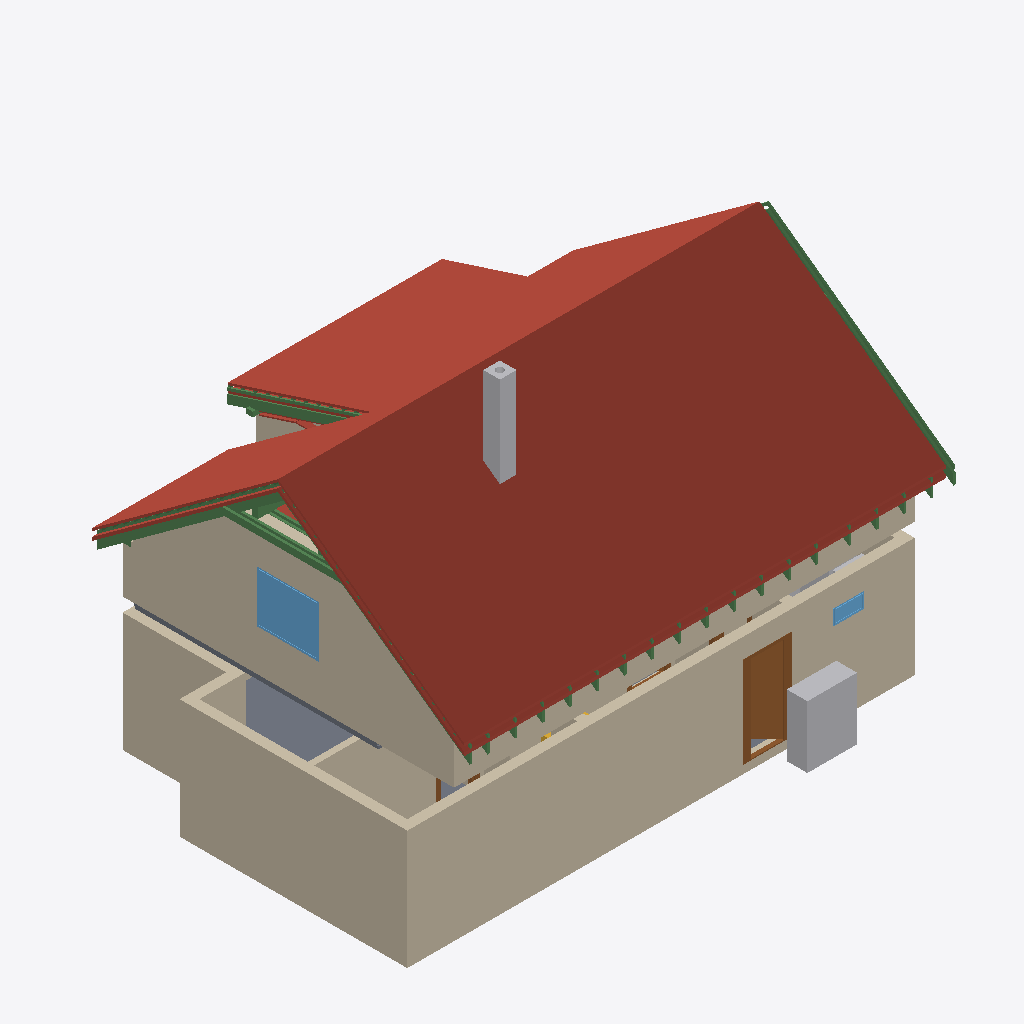
Isometric view of an IFC building model (IFC-SPF (STEP), schema IFC4, length unit metre), seen from the south-west, elements coloured by IFC class: 30 beams (green), 21 roofs (red-brown), 14 walls (beige), 5 other elements (light grey), 4 doors (brown), 2 slabs (grey), 2 windows (light blue), 1 stair (yellow).
Extent 12.8 m × 9.2 m × 8.8 m (x, y, z). Storeys (12): Ground floor at 0.00 m; Upper floor at 3.21 m; Roof - -1: 40 mm thermal insulation at 3.21 m; Roof - -2: Vapour barrier at 3.21 m; Roof - -3: Gypsum plasterboard at 3.21 m; Roof - 0: Rafters at 3.21 m; Roof - 0a: Collar ties at 3.21 m; Roof - +1: Wood fiberboard at 3.21 m; Roof - +2: Underlay at 3.21 m; Roof - +3: Counter-battens at 3.21 m; Roof - +4: Tile battens at 3.21 m; Roof - +5: Tiles at 3.21 m. Elements (351): 239 IfcBeam, 58 IfcSlab, 18 IfcWall, 15 IfcFurniture, 7 IfcDoor, 7 IfcWindow, 3 IfcSanitaryTerminal, 3 IfcStair, 1 IfcChimney.

HEADER;
FILE_DESCRIPTION(('ViewDefinition[DesignTransferView]'),'2;1');
FILE_NAME('/dev/null','2026-08-30T20:20:35+02:00',(''),(''),'IfcOpenShell 0.8.5','IfcOpenShell 0.8.5','Nobody');
FILE_SCHEMA(('IFC4'));
ENDSEC;
DATA;
#1=IFCPROJECT('3LHEVk0fDAXBSTd$bLsSTN',$,'My house',$,$,$,$,(#10,#15),#5);
#19=IFCSITE('0zvdre9Q5DwB0LH1e0iI19',$,'Site',$,$,#27,$,$,$,$,$,$,$,$);
#20=IFCBUILDING('087QVOvnz0OfRq6Y$Cx2hG',$,'My house',$,$,#32,$,$,$,$,$,$);
#33=IFCBUILDINGSTOREY('0dcoa56Dz55Qr9CbRiNsx1',$,'Ground floor',$,$,#39,$,$,$,0.0);
#40=IFCBUILDINGSTOREY('3koaTU_p1FSPiTlvA0SGE3',$,'Upper floor',$,$,#45,$,$,$,3.21);
#12877=IFCBUILDINGSTOREY('2wWSdbiyDFSeB8zsSZGPnV',$,'Roof - -1: 40 mm thermal insulation','Visibility container for Thermal insulation 40 mm','ROOF_LAYER',#12882,$,$,$,3.21);
#12883=IFCBUILDINGSTOREY('0BADRfSw5ARfbbs5JoRbfG',$,'Roof - -2: Vapour barrier','Visibility container for Vapour barrier','ROOF_LAYER',#12888,$,$,$,3.21);
#12889=IFCBUILDINGSTOREY('1ZQc_brnL0TfnaBvy5A4CD',$,'Roof - -3: Gypsum plasterboard','Visibility container for Gypsum plasterboard','ROOF_LAYER',#12894,$,$,$,3.21);
#12895=IFCBUILDINGSTOREY('1ivTZFDnrAdgNxvFIbbPVU',$,'Roof - 0: Rafters','Visibility container for Rafters','ROOF_LAYER',#12900,$,$,$,3.21);
#12901=IFCBUILDINGSTOREY('3CqZbU2OHD7eRdHR6BtXys',$,'Roof - 0a: Collar ties','Visibility container for Collar ties','ROOF_LAYER',#12906,$,$,$,3.21);
#12907=IFCBUILDINGSTOREY('2zLj1kMXX1RQx9pIykZk$V',$,'Roof - +1: Wood fiberboard','Visibility container for Wood fiberboard','ROOF_LAYER',#12912,$,$,$,3.21);
#12913=IFCBUILDINGSTOREY('2mbgb5FZ98pvsSuzpJ8HVP',$,'Roof - +2: Underlay','Visibility container for Roofing underlay','ROOF_LAYER',#12918,$,$,$,3.21);
#12919=IFCBUILDINGSTOREY('2H1xkuKeLA7gFbd6_eGoxe',$,'Roof - +3: Counter-battens','Visibility container for Counter-battens','ROOF_LAYER',#12924,$,$,$,3.21);
#12925=IFCBUILDINGSTOREY('0U3I1$WhXA4fxsl6jfK$ta',$,'Roof - +4: Tile battens','Visibility container for Tile battens','ROOF_LAYER',#12930,$,$,$,3.21);
#12931=IFCBUILDINGSTOREY('2i27rdrNbEY806LulMNqOm',$,'Roof - +5: Tiles','Visibility container for Roof tiles','ROOF_LAYER',#12936,$,$,$,3.21);
#13636=IFCSLAB('2VI$QGD$L2F9ckQDCJ5VhD',$,'Street middle roof tiles',$,$,#13680,#13666,$,.ROOF.);
#97=IFCWALL('0rXOJ$OX5BORSV7nZiAwk$',$,'Wall 1',$,$,#107,#118,$,$);
#13276=IFCSLAB('2Va6m2IOLARvDCr9exOn6Y',$,'Street left roof tiles',$,$,#13326,#13306,$,.ROOF.);
#13990=IFCSLAB('0Ou0Qo3UHD$9feKkPbsYa6',$,'Street right roof tiles',$,$,#14034,#14020,$,.ROOF.);
#173=IFCWALL('00_lEVRzH6iAxDILmztwCx',$,'Wall 4',$,$,#182,#193,$,$);
#11498=IFCWALL('2sIo3VgoTCdBawAhlHX4zq',$,'Wall 4',$,$,#11507,#11542,$,$);
#15187=IFCSLAB('3LMvGawUb87uKbjYqG1oK7',$,'Dormer roof tiles',$,$,#15231,#15217,$,.ROOF.);
#11448=IFCWALL('0Z0Ucipdv6VeknQxmzEDnD',$,'Wall 2',$,$,#11457,#11468,$,$);
#223=IFCWALL('3XTun$PN5CJhuK1Tclwqnz',$,'Wall 6',$,$,#232,#243,$,$);
#14344=IFCSLAB('3uJtudxvj4xg$TG0eLBkX5',$,'Garden left roof tiles',$,$,#14388,#14374,$,.ROOF.);
#1542=IFCFURNITURE('2CIxdbJWj6OREYAoJQ_Cqe',$,'TČ',$,'TČ',#1547,#1554,$,.USERDEFINED.);
#14698=IFCSLAB('0f2UgKvmrERhmP0xMxLSvr',$,'Garden right roof tiles',$,$,#14742,#14728,$,.ROOF.);
#1297=IFCWALL('1BM9HGJTj6QRZEkVsgTRn_',$,'Wall 9',$,$,#1307,#1318,$,$);
#71=IFCSLAB('05S3LeZB91KQu6FcXPIkYD',$,'Ground-floor build-up',$,$,#77,#84,$,.FLOOR.);
#609=IFCDOOR('14i0H7RIjCXwIQ6xygNH2B',$,'Door 1',$,$,#730,#619,$,2.175,0.9,.DOOR.,.SINGLE_SWING_RIGHT.,$);
#12748=IFCWINDOW('3pjuXpPMr2bxUEDO72TqF0',$,'Window 3',$,$,#12825,#12749,$,1.25,1.5,.WINDOW.,.SINGLE_PANEL.,$);
#2837=IFCCHIMNEY('3WgJa4co1Drf$TI36y3Uz3',$,'Main chimney',$,$,#2842,#2857,$,.NOTDEFINED.);
#14833=IFCSLAB('2maV5StfT1k8rkx9qRf809',$,'Garden above dormer roof tiles',$,$,#14877,#14863,$,.ROOF.);
#13225=IFCSLAB('2xuFtxM2v8q8LLzeCGiTT6',$,'Street left roofing underlay',$,$,#13275,#13255,$,.ROOF.);
#198=IFCWALL('0qxfbGOSn1hBgImYmG625I',$,'Wall 5',$,$,#207,#218,$,$);
#20690=IFCBEAM('1sUDdveNT7hfbRfebuMlku',$,'Rafter 1',$,'RAFTER',#20736,#20721,$,.USERDEFINED.);
#26302=IFCBEAM('3exiyDRZ9EQv2xxwrH6t4e',$,'Rafter 1',$,'RAFTER',#26348,#26333,$,.USERDEFINED.);
#3454=IFCSLAB('2MRREkO8P4QehYFNSVMV7y',$,'Ceiling 1',$,$,#3460,#3464,$,.FLOOR.);
#26349=IFCBEAM('2BtWl1QhbDvOXzyGKNfP8Q',$,'Street counter-batten 28',$,$,#26395,#26380,$,.BEAM.);
#20511=IFCBEAM('2MMratggH31uEzumn5oPXh',$,'Collar tie 1 left',$,$,#20552,#20542,$,.BEAM.);
#13591=IFCSLAB('3mvWlQrJL338dTAUT$jUva',$,'Street middle roofing underlay',$,$,#13635,#13621,$,.ROOF.);
#22134=IFCBEAM('0reE3Sai59ag2YsHxvaVKW',$,'Rafter 1',$,'RAFTER',#22180,#22165,$,.USERDEFINED.);
#13174=IFCSLAB('03Hfp5CK55zhi9Yw04$CpP',$,'Street left wood fiberboard',$,$,#13224,#13204,$,.ROOF.);
#11619=IFCWALL('27qucxxbDCUB3Baw4$hU7D',$,'Wall 5',$,$,#11628,#11663,$,$);
#13546=IFCSLAB('20BOv74BL9jvmEab4upLy6',$,'Street middle wood fiberboard',$,$,#13590,#13576,$,.ROOF.);
#13945=IFCSLAB('0gy7aRolTF0f7KYyO5Al0e',$,'Street right roofing underlay',$,$,#13989,#13975,$,.ROOF.);
#14254=IFCSLAB('2_TQwOklH7GegsL_Ib2e8M',$,'Garden left wood fiberboard',$,$,#14298,#14284,$,.ROOF.);
#773=IFCWINDOW('3yHNZp8CL9Uu_rF8a2RE$J',$,'Window 1',$,$,#850,#774,$,0.375,0.75,.WINDOW.,.SINGLE_PANEL.,$);
#22181=IFCBEAM('0pbIzBNO91fQ1bHuTqx0K7',$,'Dormer counter-batten 7',$,$,#22227,#22212,$,.BEAM.);
#20737=IFCBEAM('116N1PgU554fgKnVHVBfuE',$,'Garden counter-batten 1',$,$,#20783,#20768,$,.BEAM.);
#20553=IFCBEAM('2XSGWh30v0gPmzirXCTMXo',$,'Collar tie 1 right',$,$,#20593,#20584,$,.BEAM.);
#13900=IFCSLAB('3T1gxnh4L8s8DYYFw5IM6t',$,'Street right wood fiberboard',$,$,#13944,#13930,$,.ROOF.);
#14299=IFCSLAB('3nbP$XJqP9HRMuDR7FhZnM',$,'Garden left roofing underlay',$,$,#14343,#14329,$,.ROOF.);
#248=IFCWALL('0nli9GgDrDO83tUyIprV5E',$,'Wall 7',$,$,#257,#268,$,$);
#273=IFCWALL('2FYNrOVqTDMgeJGJyfqotJ',$,'Wall 8',$,$,#282,#293,$,$);
#2118=IFCWALL('1zofCLCdz22OQcbAM9$vZe',$,'Wall 11',$,$,#2127,#2138,$,$);
#15097=IFCSLAB('2So$FKjgT7fg6JmN2nJZ8r',$,'Dormer wood fiberboard',$,$,#15141,#15127,$,.ROOF.);
#12247=IFCBEAM('1PYEC4sBHFygzbpNB8kx6i',$,'Beam',$,$,#12252,#12261,$,.BEAM.);
#123=IFCWALL('1rLJlhp5nFiAyCveXq$3d1',$,'Wall 2',$,$,#132,#143,$,$);
#20594=IFCBEAM('2ot4q8n3X9$gkTGEOY02JH',$,'Rafter 1',$,'RAFTER',#20641,#20625,$,.USERDEFINED.);
#1647=IFCFURNITURE('3s_TZxLC5ATQtSHSNHqypq',$,'Pračka',$,'Pračka',#1652,#1659,$,.USERDEFINED.);
#1377=IFCDOOR('2vQiJ9$zv9DhtnhgLrxlde',$,'Door 3',$,$,#1498,#1387,$,2.15,0.9,.DOOR.,.SINGLE_SWING_RIGHT.,$);
#20825=IFCBEAM('3uqRW3wkX0R8__oDoVGrdq',$,'Collar tie 2 right',$,$,#20865,#20856,$,.BEAM.);
#15024=IFCSLAB('3cgrbealX8zxpPBW0lCtat',$,'Dormer gypsum plasterboard',$,$,#15096,#15082,$,.ROOF.);
#2161=IFCDOOR('1ROF4HjmP0NBPrlemkQzHd',$,'Door 4',$,$,#2282,#2171,$,2.175,0.9,.DOOR.,.SINGLE_SWING_RIGHT.,$);
#20784=IFCBEAM('2NV83TTGbEUejMnWu4G9gX',$,'Collar tie 2 left',$,$,#20824,#20815,$,.BEAM.);
#15142=IFCSLAB('3ultl3Plz7u8puul4LLpgj',$,'Dormer roofing underlay',$,$,#15186,#15172,$,.ROOF.);
#15232=IFCSLAB('1UkKDSD5n628LH$jUM9JKe',$,'Flat ceiling left 40 mm thermal insulation',$,$,#15290,#15276,$,.ROOF.);
#1612=IFCFURNITURE('0Eic37GMbCLheaTpAkRpDR',$,'Zásobník?TUV',$,'Zásobník?TUV',#1617,#1624,$,.USERDEFINED.);
#1517=IFCWALL('3WSq$YyiX9b9QDmKB9o3kf',$,'Wall 10',$,$,#1526,#1537,$,$);
#15527=IFCSLAB('3zWtVDimD7Ef6kH6Zbo5o$',$,'Flat ceiling middle gypsum plasterboard',$,$,#15585,#15571,$,.ROOF.);
#12323=IFCBEAM('1BU_VBIB93JeiblttG_m9G',$,'Beam',$,$,#12328,#12337,$,.BEAM.);
#2513=IFCDOOR('3TF8a1B15AP8uYu0uTtg$C',$,'Door 6',$,$,#2634,#2523,$,2.175,0.9,.DOOR.,.SINGLE_SWING_LEFT.,$);
#148=IFCWALL('3yaebFgsD32herYGYNsYjm',$,'Wall 3',$,$,#157,#168,$,$);
#21406=IFCBEAM('1NURzN59j3$RmJrr2ZfPwV',$,'Rafter 1',$,'RAFTER',#21452,#21437,$,.USERDEFINED.);
#22310=IFCBEAM('13BZvXjhvDjQPKh5OdvWi$',$,'Rafter 1',$,'RAFTER',#22356,#22341,$,.USERDEFINED.);
#23402=IFCBEAM('1P5f3xvEj4uBDeqjfMw7Dg',$,'Rafter 1',$,'RAFTER',#23448,#23433,$,.USERDEFINED.);
#24224=IFCBEAM('36yzY4XLbAM8zSYyWMoS2i',$,'Rafter 1',$,'RAFTER',#24270,#24255,$,.USERDEFINED.);
#14878=IFCSLAB('3aCPjdLibEY8y5HzwobSAt',$,'Dormer 40 mm thermal insulation',$,$,#14950,#14936,$,.ROOF.);
#21676=IFCBEAM('1doSFpwsj0vfzib6hqNcx1',$,'Rafter 1',$,'RAFTER',#21722,#21707,$,.USERDEFINED.);
#22674=IFCBEAM('1v6X_lKC13SRvO5VYtUo8R',$,'Rafter 1',$,'RAFTER',#22720,#22705,$,.USERDEFINED.);
#25492=IFCBEAM('3LD3kbeUL9bBSipfmJSGJF',$,'Rafter 1',$,'RAFTER',#25538,#25523,$,.USERDEFINED.);
#24588=IFCBEAM('2aI0RzguLDExjteuVI4H9E',$,'Rafter 1',$,'RAFTER',#24634,#24619,$,.USERDEFINED.);
#20866=IFCBEAM('0BzDS6AT9AtA9IQgxZEzLh',$,'Rafter 1',$,'RAFTER',#20912,#20897,$,.USERDEFINED.);
#23038=IFCBEAM('2NV5pUYuDFVge$tjJ0_t4w',$,'Rafter 1',$,'RAFTER',#23084,#23069,$,.USERDEFINED.);
#25762=IFCBEAM('2y6heJHJD6UfqbQFAvygyS',$,'Rafter 1',$,'RAFTER',#25808,#25793,$,.USERDEFINED.);
#21946=IFCBEAM('0G8HB4ujP96OmCBvIo9gWD',$,'Rafter 1',$,'RAFTER',#21992,#21977,$,.USERDEFINED.);
#24952=IFCBEAM('2p_HPxvyr3keteXUsE$yDo',$,'Rafter 1',$,'RAFTER',#24998,#24983,$,.USERDEFINED.);
#21136=IFCBEAM('3Dk$g0JkPFdwJypEFGck_L',$,'Rafter 1',$,'RAFTER',#21182,#21167,$,.USERDEFINED.);
#23860=IFCBEAM('2568jTXXX0rOpndDT1rIrA',$,'Rafter 1',$,'RAFTER',#23906,#23891,$,.USERDEFINED.);
#25222=IFCBEAM('0$uQOhzirECf9yRI6lCkIs',$,'Rafter 1',$,'RAFTER',#25268,#25253,$,.USERDEFINED.);
#26032=IFCBEAM('3lCdG$WdLFvfbOPgD884Bd',$,'Rafter 1',$,'RAFTER',#26078,#26063,$,.USERDEFINED.);
#2700=IFCSTAIR('2MO9Ar51zAIeabUWHQAYq_',$,'Main stair',$,$,#2707,$,$,.STRAIGHT_RUN_STAIR.);
#1994=IFCSANITARYTERMINAL('2Mv_B8jQj5YPAoNqoIx4xI',$,'Sprcha',$,$,#2015,#2003,$,$);
ENDSEC;
